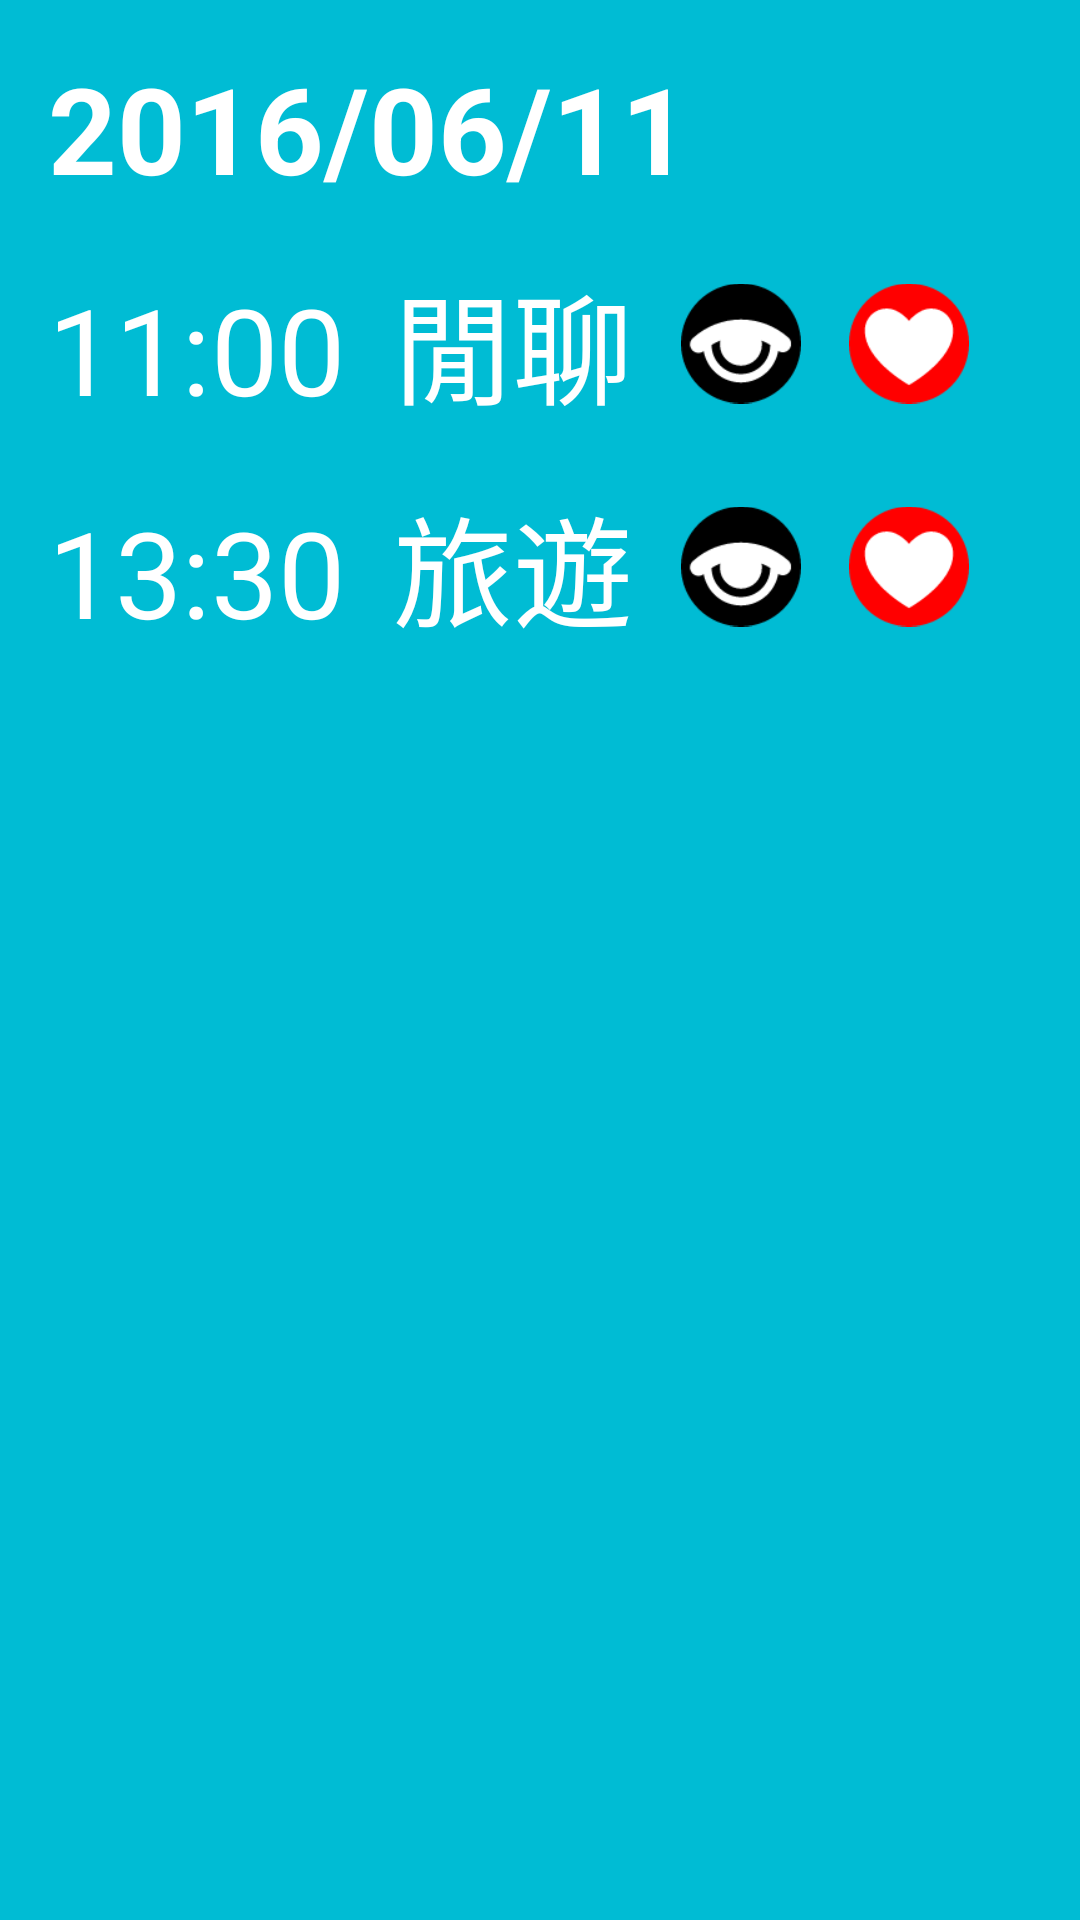

Here is an Android app screen rendered from its layout file. Give the layout XML and the strings, colors and styles it references.
<!-- AndroidManifest.xml: application theme AppTheme -->
<!-- res/layout/fragment_conversation_history.xml -->
<?xml version="1.0" encoding="utf-8"?>
<LinearLayout xmlns:android="http://schemas.android.com/apk/res/android"
    android:orientation="vertical" android:layout_width="match_parent"
    android:layout_height="match_parent">

    <TextView
        android:layout_width="match_parent"
        android:layout_height="wrap_content"
        android:layout_marginTop="@dimen/forth_margin"
        android:textColor="@android:color/white"
        android:textSize="@dimen/font_40dp"
        android:layout_marginLeft="@dimen/forth_margin"
        android:text="2016/06/11"
        android:textStyle="bold"/>
    <LinearLayout
        android:layout_width="match_parent"
        android:layout_height="wrap_content"
        android:layout_marginTop="@dimen/forth_margin"
        android:layout_marginLeft="@dimen/forth_margin"
        android:orientation="horizontal">
        <TextView
            android:layout_width="wrap_content"
            android:layout_height="wrap_content"
            android:textColor="@android:color/white"
            android:textSize="@dimen/font_40dp"
            android:text="11:00"/>
        <TextView
            android:layout_width="wrap_content"
            android:layout_height="wrap_content"
            android:layout_marginLeft="@dimen/forth_margin"
            android:textColor="@android:color/white"
            android:textSize="@dimen/font_40dp"
            android:text="@string/label_fragment_select_receiver_gender_start_chat"/>
        <ImageView
            android:layout_width="40dp"
            android:layout_height="match_parent"
            android:src="@drawable/history"
            android:layout_marginLeft="@dimen/forth_margin"/>
        <ImageView
            android:layout_width="40dp"
            android:layout_height="match_parent"
            android:src="@drawable/heart"
            android:layout_marginLeft="@dimen/forth_margin"/>
    </LinearLayout>
    <LinearLayout
        android:layout_width="match_parent"
        android:layout_height="wrap_content"
        android:layout_marginTop="@dimen/forth_margin"
        android:layout_marginLeft="@dimen/forth_margin"
        android:orientation="horizontal">
        <TextView
            android:layout_width="wrap_content"
            android:layout_height="wrap_content"
            android:textColor="@android:color/white"
            android:textSize="@dimen/font_40dp"
            android:text="13:30"/>
        <TextView
            android:layout_width="wrap_content"
            android:layout_height="wrap_content"
            android:layout_marginLeft="@dimen/forth_margin"
            android:textColor="@android:color/white"
            android:textSize="@dimen/font_40dp"
            android:text="@string/label_fragment_select_topic_topic1"/>
        <ImageView
            android:layout_width="40dp"
            android:layout_height="match_parent"
            android:src="@drawable/history"
            android:layout_marginLeft="@dimen/forth_margin"/>
        <ImageView
            android:layout_width="40dp"
            android:layout_height="match_parent"
            android:src="@drawable/heart"
            android:layout_marginLeft="@dimen/forth_margin"/>
    </LinearLayout>

</LinearLayout>
<!-- resources referenced by this layout -->
<resources>
  <dimen name="font_40dp">40dp</dimen>
  <dimen name="forth_margin">16dp</dimen>
  <!-- drawable heart: png bitmap (drawable, 1530 bytes) -->
  <!-- drawable history: png bitmap (drawable, 1856 bytes) -->
  <string name="label_fragment_select_receiver_gender_start_chat">閒聊</string>
  <string name="label_fragment_select_topic_topic1">旅遊</string>
  <style name="AppTheme" parent="Theme.AppCompat.Light.DarkActionBar">
          
          <item name="colorPrimary">@color/background</item>
          <item name="colorPrimaryDark">@color/background</item>
          <item name="colorAccent">@color/background</item>
          <item name="android:background">@color/foreBackground</item>
          <item name="windowActionBar">false</item>
          <item name="windowNoTitle">true</item>
      </style>
  <color name="background">#ff9800</color>
  <color name="foreBackground">#00BCD4</color>
</resources>
